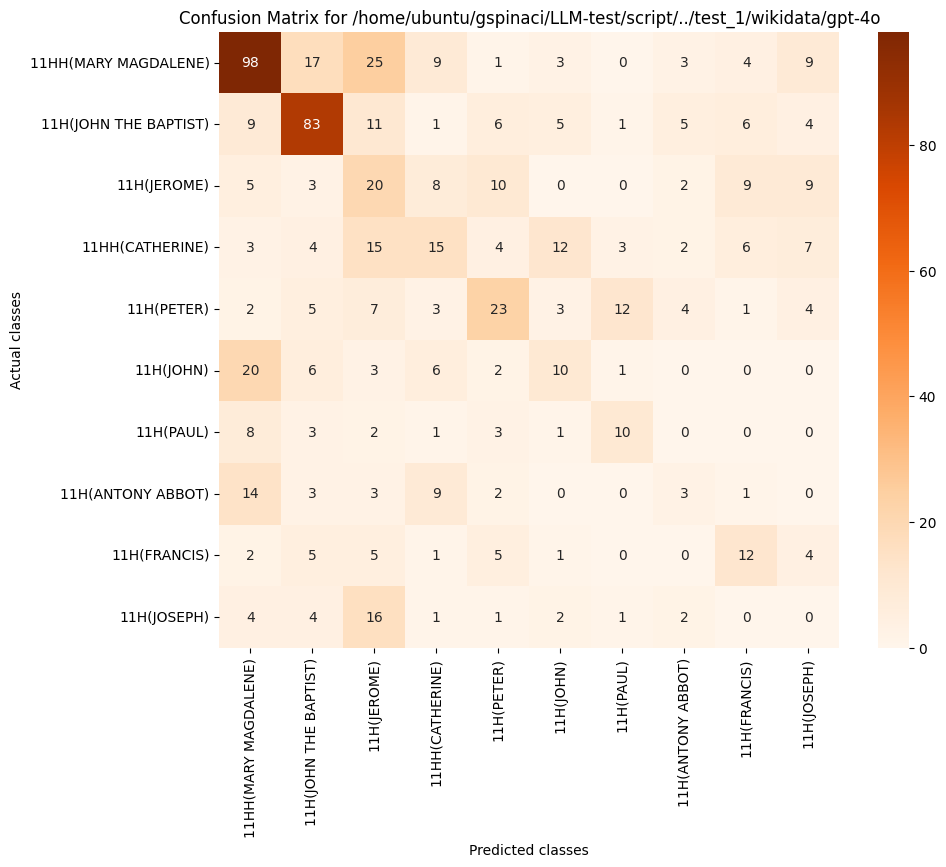

Source data for this figure (header and first rows):
, 11HH(MARY MAGDALENE), 11H(JOHN THE BAPTIST), 11H(JEROME), 11HH(CATHERINE), 11H(PETER), 11H(JOHN), 11H(PAUL), 11H(ANTONY ABBOT), 11H(FRANCIS), 11H(JOSEPH)
11HH(MARY MAGDALENE), 98, 17, 25, 9, 1, 3, 0, 3, 4, 9
11H(JOHN THE BAPTIST), 9, 83, 11, 1, 6, 5, 1, 5, 6, 4
11H(JEROME), 5, 3, 20, 8, 10, 0, 0, 2, 9, 9
11HH(CATHERINE), 3, 4, 15, 15, 4, 12, 3, 2, 6, 7
11H(PETER), 2, 5, 7, 3, 23, 3, 12, 4, 1, 4
11H(JOHN), 20, 6, 3, 6, 2, 10, 1, 0, 0, 0
11H(PAUL), 8, 3, 2, 1, 3, 1, 10, 0, 0, 0
11H(ANTONY ABBOT), 14, 3, 3, 9, 2, 0, 0, 3, 1, 0
11H(FRANCIS), 2, 5, 5, 1, 5, 1, 0, 0, 12, 4
11H(JOSEPH), 4, 4, 16, 1, 1, 2, 1, 2, 0, 0
